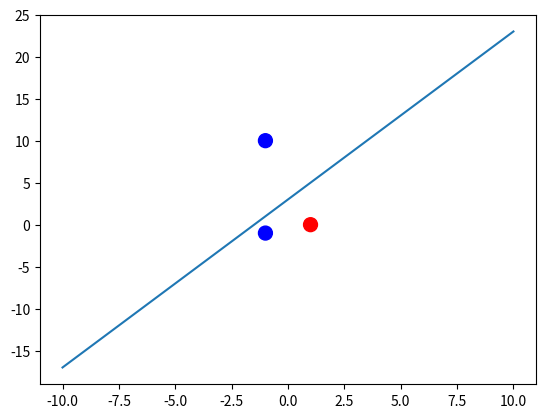

Recreate this plot in Python.
import numpy as np
import matplotlib.pyplot as plt

# input as an array of [xi_0, xi_1, y_i]
xy = np.array( [
    [-1,  -1,  1], 
    [ 1,   0, -1],
    [-1,  10,  1],
])

T = 10 #number of runs
N = len(xy) #number of samples

theta = np.array([0,0], dtype=np.float64)
theta_0 = 0
thetas = []

m = 0 #number of mistakes until it converges
i_0 = 1 #algorithm starts with i_0'th sample
print('Starting with x({})...'.format(i_0 +1))


if __name__ == '__main__':
    for j in range(T):
        failed = False
        for i in range(N):
            ith = (i + i_0) % N
            # print('ith = ' + str(ith))
            x = xy[ith][0:2]
            y = xy[ith][2]
            # print('x = ', str(x))
            # print('y = ', str(y))
            # print('theta = ' + str(theta))

            z = y * (np.dot(x, theta))
            # print('z = ' + str(z))
            if z <=0:
                failed = True
                m +=1
                # print('MISTAKE ['+str(m)+']')
                theta += y*x
                # print('  theta = ' + str(theta))
                thetas.append(theta.tolist())
            else:
                #print('SUCCESS: theta = ['+str(theta)+']')
                pass

        if failed:
            print('Failed. Run another (#{}) iteration?'.format(j+2))
            pass
        else:
            print('The algorithm has converged to the following:')
            print('  theta = ['+str(theta)+']')
            print('  after {} mistakes'.format(m))
            print('  Progression of theta: {}'.format(thetas))
            break

    # Plot the samples (positive 'blue' and negative 'red')
    x1s = [(xy[i][0]) for i in range(len(xy))]
    x2s = [(xy[i][1]) for i in range(len(xy))]
    ys  = ['red' if (xy[i][2]) == -1 else 'blue' for i in range(len(xy))]
    print(ys)
    plt.scatter(x1s, x2s, s=100, c=ys)

    x = np.linspace(-10, 10, 100)
    decision_b = 2 * x + 3
    plt.plot(x, decision_b)
    plt.show()